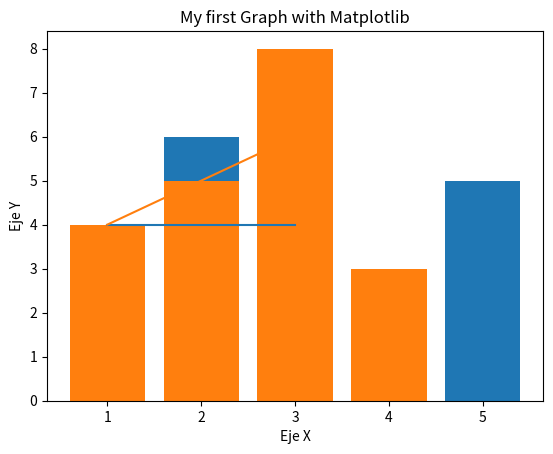

The script that saved this image:
import matplotlib.pyplot as plt

x = [1, 3]
y = [4, 4]
plt.plot(x, y)

#plt.show()
x = [1, 3]
y = [4, 6]
plt.plot(x, y)

#plt.show()

y = [4, 6]
plt.title("My first Graph with Matplotlib")
tituloX = "Eje X"
tituloY = "Eje Y"

plt.xlabel(tituloX)

plt.ylabel(tituloY)
x = [1, 3, 2, 5]
y = [4, 6, 6, 5]
x1 = [2, 1, 3, 4]
y2 = [5,4,8, 3]


plt.bar(x,y)
plt.bar(x1, y2)

plt.show()
